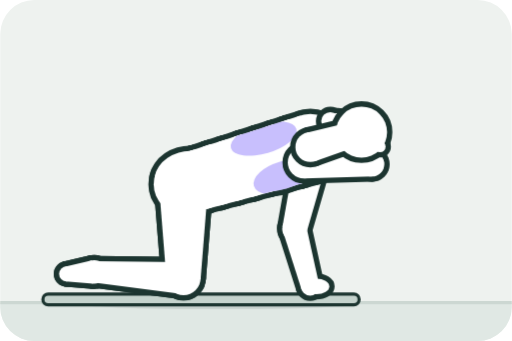
t = 0.00 s
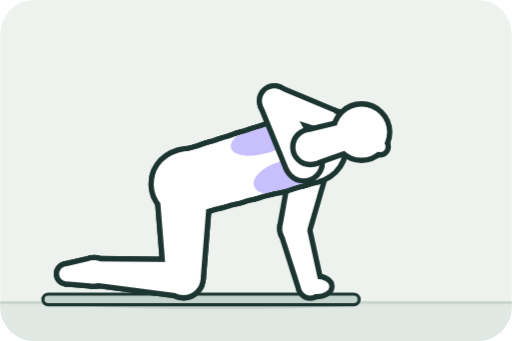
t = 0.67 s
t = 1.33 s: frame unchanged from t = 0.67 s, image omitted
t = 2.00 s: frame unchanged from t = 0.67 s, image omitted
t = 2.67 s: frame unchanged from t = 0.00 s, image omitted
t = 3.33 s: frame unchanged from t = 0.00 s, image omitted

The animated SVG that drew these frames (rendered in a browser with its animation timeline set to each time). Animation: 4 CSS @keyframes rules; one cycle of 4.00 s, repeats indefinitely.

<svg xmlns="http://www.w3.org/2000/svg" viewBox="0 0 240 160" role="img" aria-label="四つばいで胸を開く"><style>
.pose-a,.pose-m1,.pose-m2,.pose-b{animation-duration:4s;animation-iteration-count:infinite;animation-timing-function:step-end}
.pose-a{animation-name:show-thoracic_rotation-0}
.pose-m1{animation-name:show-thoracic_rotation-1}
.pose-m2{animation-name:show-thoracic_rotation-2}
.pose-b{animation-name:show-thoracic_rotation-3}
@keyframes show-thoracic_rotation-0{0%{opacity:0}83.333%{opacity:1}}
@keyframes show-thoracic_rotation-1{0%{opacity:1}16.667%{opacity:0}66.667%{opacity:1}83.333%{opacity:0}}
@keyframes show-thoracic_rotation-2{0%{opacity:0}16.667%{opacity:1}33.333%{opacity:0}50%{opacity:1}66.667%{opacity:0}}
@keyframes show-thoracic_rotation-3{0%{opacity:0}33.333%{opacity:1}50%{opacity:0}}
</style><rect width="240" height="160" rx="16" fill="#EEF2EF"/><path d="M0,142 H240 V144 A16,16 0 0 1 224,160 H16 A16,16 0 0 1 0,144 Z" fill="#E0E8E4"/><line x1="0" y1="142" x2="240" y2="142" stroke="#CCD7D2" stroke-width="1.5"/><g class="pose-a"><ellipse cx="102" cy="142.5" rx="66" ry="2.6" fill="#1C3530" opacity=".10"/><rect x="20" y="138" width="148.4" height="5" rx="2.5" fill="#C5D3CD" stroke="#1C3530" stroke-width="1.5"/><g fill="#1C3530" stroke="#1C3530" stroke-width="5" stroke-linejoin="round"><circle cx="86" cy="130.5" r="7.5"/><circle cx="44.1" cy="127.6" r="5"/><polygon points="86.1,123 44.2,122.6 43.5,132.5 85,137.9"/><circle cx="86" cy="86.5" r="11.5"/><circle cx="86" cy="130.5" r="8"/><polygon points="74.5,87.4 78,131.1 94,131.1 97.5,87.4"/><circle cx="44.1" cy="127.6" r="5.5"/><circle cx="31.1" cy="128.5" r="3.5"/><polygon points="42.9,122.2 30.4,125.1 30.8,132 43.6,133.1"/><circle cx="138.1" cy="107.4" r="5.6"/><circle cx="145.4" cy="134.4" r="4.3"/><polygon points="132.8,109.1 141.3,135.7 149.6,133.5 143.6,106.2"/><circle cx="145.4" cy="76.2" r="7.5"/><circle cx="138.1" cy="107.4" r="5.8"/><polygon points="138,74.9 132.4,106.3 143.7,109 152.6,78.3"/><ellipse cx="148.4" cy="134.4" rx="6" ry="3.6" transform="rotate(0 148.4 134.4)"/></g><g fill="#FFFFFF"><circle cx="86" cy="130.5" r="7.5"/><circle cx="44.1" cy="127.6" r="5"/><polygon points="86.1,123 44.2,122.6 43.5,132.5 85,137.9"/><circle cx="86" cy="86.5" r="11.5"/><circle cx="86" cy="130.5" r="8"/><polygon points="74.5,87.4 78,131.1 94,131.1 97.5,87.4"/><circle cx="44.1" cy="127.6" r="5.5"/><circle cx="31.1" cy="128.5" r="3.5"/><polygon points="42.9,122.2 30.4,125.1 30.8,132 43.6,133.1"/><circle cx="138.1" cy="107.4" r="5.6"/><circle cx="145.4" cy="134.4" r="4.3"/><polygon points="132.8,109.1 141.3,135.7 149.6,133.5 143.6,106.2"/><circle cx="145.4" cy="76.2" r="7.5"/><circle cx="138.1" cy="107.4" r="5.8"/><polygon points="138,74.9 132.4,106.3 143.7,109 152.6,78.3"/><ellipse cx="148.4" cy="134.4" rx="6" ry="3.6" transform="rotate(0 148.4 134.4)"/></g><g fill="#1C3530" stroke="#1C3530" stroke-width="5" stroke-linejoin="round"><circle cx="86" cy="130.5" r="7.5"/><circle cx="44.1" cy="127.6" r="5"/><polygon points="86.1,123 44.2,122.6 43.5,132.5 85,137.9"/><circle cx="86" cy="86.5" r="11.5"/><circle cx="86" cy="130.5" r="8"/><polygon points="74.5,87.4 78,131.1 94,131.1 97.5,87.4"/><circle cx="44.1" cy="127.6" r="5.5"/><circle cx="31.1" cy="128.5" r="3.5"/><polygon points="42.9,122.2 30.4,125.1 30.8,132 43.6,133.1"/><circle cx="86" cy="86.5" r="14"/><circle cx="93.4" cy="84.3" r="14.2"/><polygon points="89.6,100 97.1,98 89.1,70.8 81.7,73.2"/><circle cx="93.4" cy="84.3" r="14.2"/><circle cx="100.9" cy="82.1" r="14.4"/><polygon points="97.1,98 104.6,96 96.5,68.4 89.1,70.8"/><circle cx="100.9" cy="82.1" r="14.4"/><circle cx="108.3" cy="80" r="14.6"/><polygon points="104.6,96 112.1,94 103.9,66.1 96.5,68.4"/><circle cx="108.3" cy="80" r="14.6"/><circle cx="115.7" cy="77.8" r="14.8"/><polygon points="112.1,94 119.6,92 111.2,63.7 103.9,66.1"/><circle cx="115.7" cy="77.8" r="14.8"/><circle cx="123.2" cy="75.6" r="14.9"/><polygon points="119.6,92 127,90 118.6,61.4 111.2,63.7"/><circle cx="123.2" cy="75.6" r="14.9"/><circle cx="130.6" cy="73.4" r="15.1"/><polygon points="127,90 134.5,88 126,59 118.6,61.4"/><circle cx="130.6" cy="73.4" r="15.1"/><circle cx="138.1" cy="71.2" r="15.3"/><polygon points="134.5,88 142,86 133.4,56.6 126,59"/><circle cx="138.1" cy="71.2" r="15.3"/><circle cx="145.5" cy="69" r="15.5"/><polygon points="142,86 149.5,84 140.8,54.3 133.4,56.6"/><ellipse cx="131.5" cy="78.3" rx="21" ry="10.5" transform="rotate(-16.4 131.5 78.3)"/><ellipse cx="87.1" cy="83.1" rx="15" ry="12" transform="rotate(-16.4 87.1 83.1)"/></g><g fill="#FFFFFF"><circle cx="86" cy="130.5" r="7.5"/><circle cx="44.1" cy="127.6" r="5"/><polygon points="86.1,123 44.2,122.6 43.5,132.5 85,137.9"/><circle cx="86" cy="86.5" r="11.5"/><circle cx="86" cy="130.5" r="8"/><polygon points="74.5,87.4 78,131.1 94,131.1 97.5,87.4"/><circle cx="44.1" cy="127.6" r="5.5"/><circle cx="31.1" cy="128.5" r="3.5"/><polygon points="42.9,122.2 30.4,125.1 30.8,132 43.6,133.1"/><circle cx="86" cy="86.5" r="14"/><circle cx="93.4" cy="84.3" r="14.2"/><polygon points="89.6,100 97.1,98 89.1,70.8 81.7,73.2"/><circle cx="93.4" cy="84.3" r="14.2"/><circle cx="100.9" cy="82.1" r="14.4"/><polygon points="97.1,98 104.6,96 96.5,68.4 89.1,70.8"/><circle cx="100.9" cy="82.1" r="14.4"/><circle cx="108.3" cy="80" r="14.6"/><polygon points="104.6,96 112.1,94 103.9,66.1 96.5,68.4"/><circle cx="108.3" cy="80" r="14.6"/><circle cx="115.7" cy="77.8" r="14.8"/><polygon points="112.1,94 119.6,92 111.2,63.7 103.9,66.1"/><circle cx="115.7" cy="77.8" r="14.8"/><circle cx="123.2" cy="75.6" r="14.9"/><polygon points="119.6,92 127,90 118.6,61.4 111.2,63.7"/><circle cx="123.2" cy="75.6" r="14.9"/><circle cx="130.6" cy="73.4" r="15.1"/><polygon points="127,90 134.5,88 126,59 118.6,61.4"/><circle cx="130.6" cy="73.4" r="15.1"/><circle cx="138.1" cy="71.2" r="15.3"/><polygon points="134.5,88 142,86 133.4,56.6 126,59"/><circle cx="138.1" cy="71.2" r="15.3"/><circle cx="145.5" cy="69" r="15.5"/><polygon points="142,86 149.5,84 140.8,54.3 133.4,56.6"/><ellipse cx="131.5" cy="78.3" rx="21" ry="10.5" transform="rotate(-16.4 131.5 78.3)"/><ellipse cx="87.1" cy="83.1" rx="15" ry="12" transform="rotate(-16.4 87.1 83.1)"/></g><clipPath id="thoracic_rotation-pose-at-c0"><circle cx="115.7" cy="77.8" r="14.8"/><circle cx="123.2" cy="75.6" r="14.9"/><polygon points="119.6,92 127,90 118.6,61.4 111.2,63.7"/><circle cx="123.2" cy="75.6" r="14.9"/><circle cx="130.6" cy="73.4" r="15.1"/><polygon points="127,90 134.5,88 126,59 118.6,61.4"/><circle cx="130.6" cy="73.4" r="15.1"/><circle cx="138.1" cy="71.2" r="15.3"/><polygon points="134.5,88 142,86 133.4,56.6 126,59"/><circle cx="138.1" cy="71.2" r="15.3"/><circle cx="145.5" cy="69" r="15.5"/><polygon points="142,86 149.5,84 140.8,54.3 133.4,56.6"/></clipPath><g clip-path="url(#thoracic_rotation-pose-at-c0)"><g class="target stretch" data-region="upper_back" fill="#9B8AFB" fill-opacity="0.55"><ellipse cx="123.6" cy="65" rx="16" ry="7" transform="rotate(-16.4 123.6 65)"/></g></g><clipPath id="thoracic_rotation-pose-at-c1"><circle cx="86" cy="86.5" r="14"/><circle cx="93.4" cy="84.3" r="14.2"/><polygon points="89.6,100 97.1,98 89.1,70.8 81.7,73.2"/><circle cx="93.4" cy="84.3" r="14.2"/><circle cx="100.9" cy="82.1" r="14.4"/><polygon points="97.1,98 104.6,96 96.5,68.4 89.1,70.8"/><circle cx="100.9" cy="82.1" r="14.4"/><circle cx="108.3" cy="80" r="14.6"/><polygon points="104.6,96 112.1,94 103.9,66.1 96.5,68.4"/><circle cx="108.3" cy="80" r="14.6"/><circle cx="115.7" cy="77.8" r="14.8"/><polygon points="112.1,94 119.6,92 111.2,63.7 103.9,66.1"/><circle cx="115.7" cy="77.8" r="14.8"/><circle cx="123.2" cy="75.6" r="14.9"/><polygon points="119.6,92 127,90 118.6,61.4 111.2,63.7"/><circle cx="123.2" cy="75.6" r="14.9"/><circle cx="130.6" cy="73.4" r="15.1"/><polygon points="127,90 134.5,88 126,59 118.6,61.4"/><circle cx="130.6" cy="73.4" r="15.1"/><circle cx="138.1" cy="71.2" r="15.3"/><polygon points="134.5,88 142,86 133.4,56.6 126,59"/><circle cx="138.1" cy="71.2" r="15.3"/><circle cx="145.5" cy="69" r="15.5"/><polygon points="142,86 149.5,84 140.8,54.3 133.4,56.6"/><ellipse cx="131.5" cy="78.3" rx="21" ry="10.5" transform="rotate(-16.4 131.5 78.3)"/><ellipse cx="87.1" cy="83.1" rx="15" ry="12" transform="rotate(-16.4 87.1 83.1)"/></clipPath><g clip-path="url(#thoracic_rotation-pose-at-c1)"><g class="target stretch" data-region="chest" fill="#9B8AFB" fill-opacity="0.55"><ellipse cx="133.4" cy="83" rx="15" ry="7.5" transform="rotate(-16.4 133.4 83)"/></g></g><g fill="#1C3530" stroke="#1C3530" stroke-width="5" stroke-linejoin="round"><circle cx="142.4" cy="76.2" r="7.5"/><circle cx="174.4" cy="77" r="5.8"/><polygon points="142.6,83.7 174.5,82.8 174.8,71.3 143,68.7"/><circle cx="174.4" cy="77" r="5.6"/><circle cx="154.9" cy="56.9" r="4.3"/><polygon points="178.2,73 157.9,53.8 151.7,59.7 170.2,80.7"/><ellipse cx="157.9" cy="56.4" rx="6" ry="3.6" transform="rotate(-10 157.9 56.4)"/></g><g fill="#FFFFFF"><circle cx="142.4" cy="76.2" r="7.5"/><circle cx="174.4" cy="77" r="5.8"/><polygon points="142.6,83.7 174.5,82.8 174.8,71.3 143,68.7"/><circle cx="174.4" cy="77" r="5.6"/><circle cx="154.9" cy="56.9" r="4.3"/><polygon points="178.2,73 157.9,53.8 151.7,59.7 170.2,80.7"/><ellipse cx="157.9" cy="56.4" rx="6" ry="3.6" transform="rotate(-10 157.9 56.4)"/></g><g fill="#1C3530" stroke="#1C3530" stroke-width="5" stroke-linejoin="round"><circle cx="145.5" cy="69" r="7"/><circle cx="163.7" cy="63.7" r="6"/><polygon points="147.8,75.6 165.7,69.3 162.3,57.8 143.9,62.2"/><circle cx="169.5" cy="62" r="12"/><circle cx="178.2" cy="68.8" r="2.6"/></g><g fill="#FFFFFF"><circle cx="145.5" cy="69" r="7"/><circle cx="163.7" cy="63.7" r="6"/><polygon points="147.8,75.6 165.7,69.3 162.3,57.8 143.9,62.2"/><circle cx="169.5" cy="62" r="12"/><circle cx="178.2" cy="68.8" r="2.6"/></g><g class="arrow"><path d="M102.8,86.8 Q108,105 123.3,112.5 M113.9,115.7 L125.1,113.4 L120,103.1" fill="none" stroke="#EEF2EF" stroke-width="10" stroke-linecap="round" stroke-linejoin="round"/><path d="M102.8,86.8 Q108,105 123.3,112.5 M113.9,115.7 L125.1,113.4 L120,103.1" fill="none" stroke="#2E7D62" stroke-width="4.5" stroke-linecap="round" stroke-linejoin="round"/></g></g><g class="pose-m1"><ellipse cx="102" cy="142.5" rx="66" ry="2.6" fill="#1C3530" opacity=".10"/><rect x="20" y="138" width="148.4" height="5" rx="2.5" fill="#C5D3CD" stroke="#1C3530" stroke-width="1.5"/><g fill="#1C3530" stroke="#1C3530" stroke-width="5" stroke-linejoin="round"><circle cx="86" cy="130.5" r="7.5"/><circle cx="44.1" cy="127.6" r="5"/><polygon points="86.1,123 44.2,122.6 43.5,132.5 85,137.9"/><circle cx="86" cy="86.5" r="11.5"/><circle cx="86" cy="130.5" r="8"/><polygon points="74.5,87.4 78,131.1 94,131.1 97.5,87.4"/><circle cx="44.1" cy="127.6" r="5.5"/><circle cx="31.1" cy="128.5" r="3.5"/><polygon points="42.9,122.2 30.4,125.1 30.8,132 43.6,133.1"/><circle cx="138.1" cy="107.4" r="5.6"/><circle cx="145.4" cy="134.4" r="4.3"/><polygon points="132.8,109.1 141.3,135.7 149.6,133.5 143.6,106.2"/><circle cx="145.4" cy="76.2" r="7.5"/><circle cx="138.1" cy="107.4" r="5.8"/><polygon points="138,74.9 132.4,106.3 143.7,109 152.6,78.3"/><ellipse cx="148.4" cy="134.4" rx="6" ry="3.6" transform="rotate(0 148.4 134.4)"/></g><g fill="#FFFFFF"><circle cx="86" cy="130.5" r="7.5"/><circle cx="44.1" cy="127.6" r="5"/><polygon points="86.1,123 44.2,122.6 43.5,132.5 85,137.9"/><circle cx="86" cy="86.5" r="11.5"/><circle cx="86" cy="130.5" r="8"/><polygon points="74.5,87.4 78,131.1 94,131.1 97.5,87.4"/><circle cx="44.1" cy="127.6" r="5.5"/><circle cx="31.1" cy="128.5" r="3.5"/><polygon points="42.9,122.2 30.4,125.1 30.8,132 43.6,133.1"/><circle cx="138.1" cy="107.4" r="5.6"/><circle cx="145.4" cy="134.4" r="4.3"/><polygon points="132.8,109.1 141.3,135.7 149.6,133.5 143.6,106.2"/><circle cx="145.4" cy="76.2" r="7.5"/><circle cx="138.1" cy="107.4" r="5.8"/><polygon points="138,74.9 132.4,106.3 143.7,109 152.6,78.3"/><ellipse cx="148.4" cy="134.4" rx="6" ry="3.6" transform="rotate(0 148.4 134.4)"/></g><g fill="#1C3530" stroke="#1C3530" stroke-width="5" stroke-linejoin="round"><circle cx="86" cy="130.5" r="7.5"/><circle cx="44.1" cy="127.6" r="5"/><polygon points="86.1,123 44.2,122.6 43.5,132.5 85,137.9"/><circle cx="86" cy="86.5" r="11.5"/><circle cx="86" cy="130.5" r="8"/><polygon points="74.5,87.4 78,131.1 94,131.1 97.5,87.4"/><circle cx="44.1" cy="127.6" r="5.5"/><circle cx="31.1" cy="128.5" r="3.5"/><polygon points="42.9,122.2 30.4,125.1 30.8,132 43.6,133.1"/><circle cx="86" cy="86.5" r="14"/><circle cx="93.4" cy="84.3" r="14.2"/><polygon points="89.6,100 97.1,98 89.1,70.8 81.7,73.2"/><circle cx="93.4" cy="84.3" r="14.2"/><circle cx="100.9" cy="82.1" r="14.4"/><polygon points="97.1,98 104.6,96 96.5,68.4 89.1,70.8"/><circle cx="100.9" cy="82.1" r="14.4"/><circle cx="108.3" cy="80" r="14.6"/><polygon points="104.6,96 112.1,94 103.9,66.1 96.5,68.4"/><circle cx="108.3" cy="80" r="14.6"/><circle cx="115.7" cy="77.8" r="14.8"/><polygon points="112.1,94 119.6,92 111.2,63.7 103.9,66.1"/><circle cx="115.7" cy="77.8" r="14.8"/><circle cx="123.2" cy="75.6" r="14.9"/><polygon points="119.6,92 127,90 118.6,61.4 111.2,63.7"/><circle cx="123.2" cy="75.6" r="14.9"/><circle cx="130.6" cy="73.4" r="15.1"/><polygon points="127,90 134.5,88 126,59 118.6,61.4"/><circle cx="130.6" cy="73.4" r="15.1"/><circle cx="138.1" cy="71.2" r="15.3"/><polygon points="134.5,88 142,86 133.4,56.6 126,59"/><circle cx="138.1" cy="71.2" r="15.3"/><circle cx="145.5" cy="69" r="15.5"/><polygon points="142,86 149.5,84 140.8,54.3 133.4,56.6"/><ellipse cx="131.5" cy="78.3" rx="21" ry="10.5" transform="rotate(-16.4 131.5 78.3)"/><ellipse cx="87.1" cy="83.1" rx="15" ry="12" transform="rotate(-16.4 87.1 83.1)"/></g><g fill="#FFFFFF"><circle cx="86" cy="130.5" r="7.5"/><circle cx="44.1" cy="127.6" r="5"/><polygon points="86.1,123 44.2,122.6 43.5,132.5 85,137.9"/><circle cx="86" cy="86.5" r="11.5"/><circle cx="86" cy="130.5" r="8"/><polygon points="74.5,87.4 78,131.1 94,131.1 97.5,87.4"/><circle cx="44.1" cy="127.6" r="5.5"/><circle cx="31.1" cy="128.5" r="3.5"/><polygon points="42.9,122.2 30.4,125.1 30.8,132 43.6,133.1"/><circle cx="86" cy="86.5" r="14"/><circle cx="93.4" cy="84.3" r="14.2"/><polygon points="89.6,100 97.1,98 89.1,70.8 81.7,73.2"/><circle cx="93.4" cy="84.3" r="14.2"/><circle cx="100.9" cy="82.1" r="14.4"/><polygon points="97.1,98 104.6,96 96.5,68.4 89.1,70.8"/><circle cx="100.9" cy="82.1" r="14.4"/><circle cx="108.3" cy="80" r="14.6"/><polygon points="104.6,96 112.1,94 103.9,66.1 96.5,68.4"/><circle cx="108.3" cy="80" r="14.6"/><circle cx="115.7" cy="77.8" r="14.8"/><polygon points="112.1,94 119.6,92 111.2,63.7 103.9,66.1"/><circle cx="115.7" cy="77.8" r="14.8"/><circle cx="123.2" cy="75.6" r="14.9"/><polygon points="119.6,92 127,90 118.6,61.4 111.2,63.7"/><circle cx="123.2" cy="75.6" r="14.9"/><circle cx="130.6" cy="73.4" r="15.1"/><polygon points="127,90 134.5,88 126,59 118.6,61.4"/><circle cx="130.6" cy="73.4" r="15.1"/><circle cx="138.1" cy="71.2" r="15.3"/><polygon points="134.5,88 142,86 133.4,56.6 126,59"/><circle cx="138.1" cy="71.2" r="15.3"/><circle cx="145.5" cy="69" r="15.5"/><polygon points="142,86 149.5,84 140.8,54.3 133.4,56.6"/><ellipse cx="131.5" cy="78.3" rx="21" ry="10.5" transform="rotate(-16.4 131.5 78.3)"/><ellipse cx="87.1" cy="83.1" rx="15" ry="12" transform="rotate(-16.4 87.1 83.1)"/></g><clipPath id="thoracic_rotation-pose-m1t-c0"><circle cx="115.7" cy="77.8" r="14.8"/><circle cx="123.2" cy="75.6" r="14.9"/><polygon points="119.6,92 127,90 118.6,61.4 111.2,63.7"/><circle cx="123.2" cy="75.6" r="14.9"/><circle cx="130.6" cy="73.4" r="15.1"/><polygon points="127,90 134.5,88 126,59 118.6,61.4"/><circle cx="130.6" cy="73.4" r="15.1"/><circle cx="138.1" cy="71.2" r="15.3"/><polygon points="134.5,88 142,86 133.4,56.6 126,59"/><circle cx="138.1" cy="71.2" r="15.3"/><circle cx="145.5" cy="69" r="15.5"/><polygon points="142,86 149.5,84 140.8,54.3 133.4,56.6"/></clipPath><g clip-path="url(#thoracic_rotation-pose-m1t-c0)"><g class="target stretch" data-region="upper_back" fill="#9B8AFB" fill-opacity="0.55"><ellipse cx="123.6" cy="65" rx="16" ry="7" transform="rotate(-16.4 123.6 65)"/></g></g><clipPath id="thoracic_rotation-pose-m1t-c1"><circle cx="86" cy="86.5" r="14"/><circle cx="93.4" cy="84.3" r="14.2"/><polygon points="89.6,100 97.1,98 89.1,70.8 81.7,73.2"/><circle cx="93.4" cy="84.3" r="14.2"/><circle cx="100.9" cy="82.1" r="14.4"/><polygon points="97.1,98 104.6,96 96.5,68.4 89.1,70.8"/><circle cx="100.9" cy="82.1" r="14.4"/><circle cx="108.3" cy="80" r="14.6"/><polygon points="104.6,96 112.1,94 103.9,66.1 96.5,68.4"/><circle cx="108.3" cy="80" r="14.6"/><circle cx="115.7" cy="77.8" r="14.8"/><polygon points="112.1,94 119.6,92 111.2,63.7 103.9,66.1"/><circle cx="115.7" cy="77.8" r="14.8"/><circle cx="123.2" cy="75.6" r="14.9"/><polygon points="119.6,92 127,90 118.6,61.4 111.2,63.7"/><circle cx="123.2" cy="75.6" r="14.9"/><circle cx="130.6" cy="73.4" r="15.1"/><polygon points="127,90 134.5,88 126,59 118.6,61.4"/><circle cx="130.6" cy="73.4" r="15.1"/><circle cx="138.1" cy="71.2" r="15.3"/><polygon points="134.5,88 142,86 133.4,56.6 126,59"/><circle cx="138.1" cy="71.2" r="15.3"/><circle cx="145.5" cy="69" r="15.5"/><polygon points="142,86 149.5,84 140.8,54.3 133.4,56.6"/><ellipse cx="131.5" cy="78.3" rx="21" ry="10.5" transform="rotate(-16.4 131.5 78.3)"/><ellipse cx="87.1" cy="83.1" rx="15" ry="12" transform="rotate(-16.4 87.1 83.1)"/></clipPath><g clip-path="url(#thoracic_rotation-pose-m1t-c1)"><g class="target stretch" data-region="chest" fill="#9B8AFB" fill-opacity="0.55"><ellipse cx="133.4" cy="83" rx="15" ry="7.5" transform="rotate(-16.4 133.4 83)"/></g></g><g fill="#1C3530" stroke="#1C3530" stroke-width="5" stroke-linejoin="round"><circle cx="142.4" cy="76.2" r="7.5"/><circle cx="174.4" cy="77" r="5.8"/><polygon points="142.6,83.7 174.5,82.8 174.8,71.3 143,68.7"/><circle cx="174.4" cy="77" r="5.6"/><circle cx="154.9" cy="56.9" r="4.3"/><polygon points="178.2,73 157.9,53.8 151.7,59.7 170.2,80.7"/><ellipse cx="157.9" cy="56.7" rx="6" ry="3.6" transform="rotate(-3.3 157.9 56.7)"/></g><g fill="#FFFFFF"><circle cx="142.4" cy="76.2" r="7.5"/><circle cx="174.4" cy="77" r="5.8"/><polygon points="142.6,83.7 174.5,82.8 174.8,71.3 143,68.7"/><circle cx="174.4" cy="77" r="5.6"/><circle cx="154.9" cy="56.9" r="4.3"/><polygon points="178.2,73 157.9,53.8 151.7,59.7 170.2,80.7"/><ellipse cx="157.9" cy="56.7" rx="6" ry="3.6" transform="rotate(-3.3 157.9 56.7)"/></g><g fill="#1C3530" stroke="#1C3530" stroke-width="5" stroke-linejoin="round"><circle cx="145.5" cy="69" r="7"/><circle cx="163.7" cy="63.7" r="6"/><polygon points="147.8,75.6 165.7,69.3 162.3,57.8 143.9,62.2"/><circle cx="169.5" cy="62" r="12"/><circle cx="178.2" cy="68.8" r="2.6"/></g><g fill="#FFFFFF"><circle cx="145.5" cy="69" r="7"/><circle cx="163.7" cy="63.7" r="6"/><polygon points="147.8,75.6 165.7,69.3 162.3,57.8 143.9,62.2"/><circle cx="169.5" cy="62" r="12"/><circle cx="178.2" cy="68.8" r="2.6"/></g></g><g class="pose-m2"><ellipse cx="102" cy="142.5" rx="66" ry="2.6" fill="#1C3530" opacity=".10"/><rect x="20" y="138" width="148.4" height="5" rx="2.5" fill="#C5D3CD" stroke="#1C3530" stroke-width="1.5"/><g fill="#1C3530" stroke="#1C3530" stroke-width="5" stroke-linejoin="round"><circle cx="86" cy="130.5" r="7.5"/><circle cx="44.1" cy="127.6" r="5"/><polygon points="86.1,123 44.2,122.6 43.5,132.5 85,137.9"/><circle cx="86" cy="86.5" r="11.5"/><circle cx="86" cy="130.5" r="8"/><polygon points="74.5,87.4 78,131.1 94,131.1 97.5,87.4"/><circle cx="44.1" cy="127.6" r="5.5"/><circle cx="31.1" cy="128.5" r="3.5"/><polygon points="42.9,122.2 30.4,125.1 30.8,132 43.6,133.1"/><circle cx="138.1" cy="107.4" r="5.6"/><circle cx="145.4" cy="134.4" r="4.3"/><polygon points="132.8,109.1 141.3,135.7 149.6,133.5 143.6,106.2"/><circle cx="145.4" cy="76.2" r="7.5"/><circle cx="138.1" cy="107.4" r="5.8"/><polygon points="138,74.9 132.4,106.3 143.7,109 152.6,78.3"/><ellipse cx="148.4" cy="134.4" rx="6" ry="3.6" transform="rotate(0 148.4 134.4)"/></g><g fill="#FFFFFF"><circle cx="86" cy="130.5" r="7.5"/><circle cx="44.1" cy="127.6" r="5"/><polygon points="86.1,123 44.2,122.6 43.5,132.5 85,137.9"/><circle cx="86" cy="86.5" r="11.5"/><circle cx="86" cy="130.5" r="8"/><polygon points="74.5,87.4 78,131.1 94,131.1 97.5,87.4"/><circle cx="44.1" cy="127.6" r="5.5"/><circle cx="31.1" cy="128.5" r="3.5"/><polygon points="42.9,122.2 30.4,125.1 30.8,132 43.6,133.1"/><circle cx="138.1" cy="107.4" r="5.6"/><circle cx="145.4" cy="134.4" r="4.3"/><polygon points="132.8,109.1 141.3,135.7 149.6,133.5 143.6,106.2"/><circle cx="145.4" cy="76.2" r="7.5"/><circle cx="138.1" cy="107.4" r="5.8"/><polygon points="138,74.9 132.4,106.3 143.7,109 152.6,78.3"/><ellipse cx="148.4" cy="134.4" rx="6" ry="3.6" transform="rotate(0 148.4 134.4)"/></g><g fill="#1C3530" stroke="#1C3530" stroke-width="5" stroke-linejoin="round"><circle cx="86" cy="130.5" r="7.5"/><circle cx="44.1" cy="127.6" r="5"/><polygon points="86.1,123 44.2,122.6 43.5,132.5 85,137.9"/><circle cx="86" cy="86.5" r="11.5"/><circle cx="86" cy="130.5" r="8"/><polygon points="74.5,87.4 78,131.1 94,131.1 97.5,87.4"/><circle cx="44.1" cy="127.6" r="5.5"/><circle cx="31.1" cy="128.5" r="3.5"/><polygon points="42.9,122.2 30.4,125.1 30.8,132 43.6,133.1"/><circle cx="86" cy="86.5" r="14"/><circle cx="93.4" cy="84.3" r="14.2"/><polygon points="89.6,100 97.1,98 89.1,70.8 81.7,73.2"/><circle cx="93.4" cy="84.3" r="14.2"/><circle cx="100.9" cy="82.1" r="14.4"/><polygon points="97.1,98 104.6,96 96.5,68.4 89.1,70.8"/><circle cx="100.9" cy="82.1" r="14.4"/><circle cx="108.3" cy="80" r="14.6"/><polygon points="104.6,96 112.1,94 103.9,66.1 96.5,68.4"/><circle cx="108.3" cy="80" r="14.6"/><circle cx="115.7" cy="77.8" r="14.8"/><polygon points="112.1,94 119.6,92 111.2,63.7 103.9,66.1"/><circle cx="115.7" cy="77.8" r="14.8"/><circle cx="123.2" cy="75.6" r="14.9"/><polygon points="119.6,92 127,90 118.6,61.4 111.2,63.7"/><circle cx="123.2" cy="75.6" r="14.9"/><circle cx="130.6" cy="73.4" r="15.1"/><polygon points="127,90 134.5,88 126,59 118.6,61.4"/><circle cx="130.6" cy="73.4" r="15.1"/><circle cx="138.1" cy="71.2" r="15.3"/><polygon points="134.5,88 142,86 133.4,56.6 126,59"/><circle cx="138.1" cy="71.2" r="15.3"/><circle cx="145.5" cy="69" r="15.5"/><polygon points="142,86 149.5,84 140.8,54.3 133.4,56.6"/><ellipse cx="131.5" cy="78.3" rx="21" ry="10.5" transform="rotate(-16.4 131.5 78.3)"/><ellipse cx="87.1" cy="83.1" rx="15" ry="12" transform="rotate(-16.4 87.1 83.1)"/></g><g fill="#FFFFFF"><circle cx="86" cy="130.5" r="7.5"/><circle cx="44.1" cy="127.6" r="5"/><polygon points="86.1,123 44.2,122.6 43.5,132.5 85,137.9"/><circle cx="86" cy="86.5" r="11.5"/><circle cx="86" cy="130.5" r="8"/><polygon points="74.5,87.4 78,131.1 94,131.1 97.5,87.4"/><circle cx="44.1" cy="127.6" r="5.5"/><circle cx="31.1" cy="128.5" r="3.5"/><polygon points="42.9,122.2 30.4,125.1 30.8,132 43.6,133.1"/><circle cx="86" cy="86.5" r="14"/><circle cx="93.4" cy="84.3" r="14.2"/><polygon points="89.6,100 97.1,98 89.1,70.8 81.7,73.2"/><circle cx="93.4" cy="84.3" r="14.2"/><circle cx="100.9" cy="82.1" r="14.4"/><polygon points="97.1,98 104.6,96 96.5,68.4 89.1,70.8"/><circle cx="100.9" cy="82.1" r="14.4"/><circle cx="108.3" cy="80" r="14.6"/><polygon points="104.6,96 112.1,94 103.9,66.1 96.5,68.4"/><circle cx="108.3" cy="80" r="14.6"/><circle cx="115.7" cy="77.8" r="14.8"/><polygon points="112.1,94 119.6,92 111.2,63.7 103.9,66.1"/><circle cx="115.7" cy="77.8" r="14.8"/><circle cx="123.2" cy="75.6" r="14.9"/><polygon points="119.6,92 127,90 118.6,61.4 111.2,63.7"/><circle cx="123.2" cy="75.6" r="14.9"/><circle cx="130.6" cy="73.4" r="15.1"/><polygon points="127,90 134.5,88 126,59 118.6,61.4"/><circle cx="130.6" cy="73.4" r="15.1"/><circle cx="138.1" cy="71.2" r="15.3"/><polygon points="134.5,88 142,86 133.4,56.6 126,59"/><circle cx="138.1" cy="71.2" r="15.3"/><circle cx="145.5" cy="69" r="15.5"/><polygon points="142,86 149.5,84 140.8,54.3 133.4,56.6"/><ellipse cx="131.5" cy="78.3" rx="21" ry="10.5" transform="rotate(-16.4 131.5 78.3)"/><ellipse cx="87.1" cy="83.1" rx="15" ry="12" transform="rotate(-16.4 87.1 83.1)"/></g><clipPath id="thoracic_rotation-pose-m2t-c0"><circle cx="115.7" cy="77.8" r="14.8"/><circle cx="123.2" cy="75.6" r="14.9"/><polygon points="119.6,92 127,90 118.6,61.4 111.2,63.7"/><circle cx="123.2" cy="75.6" r="14.9"/><circle cx="130.6" cy="73.4" r="15.1"/><polygon points="127,90 134.5,88 126,59 118.6,61.4"/><circle cx="130.6" cy="73.4" r="15.1"/><circle cx="138.1" cy="71.2" r="15.3"/><polygon points="134.5,88 142,86 133.4,56.6 126,59"/><circle cx="138.1" cy="71.2" r="15.3"/><circle cx="145.5" cy="69" r="15.5"/><polygon points="142,86 149.5,84 140.8,54.3 133.4,56.6"/></clipPath><g clip-path="url(#thoracic_rotation-pose-m2t-c0)"><g class="target stretch" data-region="upper_back" fill="#9B8AFB" fill-opacity="0.55"><ellipse cx="123.6" cy="65" rx="16" ry="7" transform="rotate(-16.4 123.6 65)"/></g></g><clipPath id="thoracic_rotation-pose-m2t-c1"><circle cx="86" cy="86.5" r="14"/><circle cx="93.4" cy="84.3" r="14.2"/><polygon points="89.6,100 97.1,98 89.1,70.8 81.7,73.2"/><circle cx="93.4" cy="84.3" r="14.2"/><circle cx="100.9" cy="82.1" r="14.4"/><polygon points="97.1,98 104.6,96 96.5,68.4 89.1,70.8"/><circle cx="100.9" cy="82.1" r="14.4"/><circle cx="108.3" cy="80" r="14.6"/><polygon points="104.6,96 112.1,94 103.9,66.1 96.5,68.4"/><circle cx="108.3" cy="80" r="14.6"/><circle cx="115.7" cy="77.8" r="14.8"/><polygon points="112.1,94 119.6,92 111.2,63.7 103.9,66.1"/><circle cx="115.7" cy="77.8" r="14.8"/><circle cx="123.2" cy="75.6" r="14.9"/><polygon points="119.6,92 127,90 118.6,61.4 111.2,63.7"/><circle cx="123.2" cy="75.6" r="14.9"/><circle cx="130.6" cy="73.4" r="15.1"/><polygon points="127,90 134.5,88 126,59 118.6,61.4"/><circle cx="130.6" cy="73.4" r="15.1"/><circle cx="138.1" cy="71.2" r="15.3"/><polygon points="134.5,88 142,86 133.4,56.6 126,59"/><circle cx="138.1" cy="71.2" r="15.3"/><circle cx="145.5" cy="69" r="15.5"/><polygon points="142,86 149.5,84 140.8,54.3 133.4,56.6"/><ellipse cx="131.5" cy="78.3" rx="21" ry="10.5" transform="rotate(-16.4 131.5 78.3)"/><ellipse cx="87.1" cy="83.1" rx="15" ry="12" transform="rotate(-16.4 87.1 83.1)"/></clipPath><g clip-path="url(#thoracic_rotation-pose-m2t-c1)"><g class="target stretch" data-region="chest" fill="#9B8AFB" fill-opacity="0.55"><ellipse cx="133.4" cy="83" rx="15" ry="7.5" transform="rotate(-16.4 133.4 83)"/></g></g><g fill="#1C3530" stroke="#1C3530" stroke-width="5" stroke-linejoin="round"><circle cx="142.4" cy="76.2" r="7.5"/><circle cx="128.6" cy="47.3" r="5.8"/><polygon points="149,72.6 133.7,44.5 123.3,49.5 135.4,79.1"/><circle cx="128.6" cy="47.3" r="5.6"/><circle cx="154.9" cy="56.9" r="4.3"/><polygon points="127,52.6 153.7,61 156.6,52.9 130.8,42.1"/><ellipse cx="157.9" cy="57.1" rx="6" ry="3.6" transform="rotate(3.3 157.9 57.1)"/></g><g fill="#FFFFFF"><circle cx="142.4" cy="76.2" r="7.5"/><circle cx="128.6" cy="47.3" r="5.8"/><polygon points="149,72.6 133.7,44.5 123.3,49.5 135.4,79.1"/><circle cx="128.6" cy="47.3" r="5.6"/><circle cx="154.9" cy="56.9" r="4.3"/><polygon points="127,52.6 153.7,61 156.6,52.9 130.8,42.1"/><ellipse cx="157.9" cy="57.1" rx="6" ry="3.6" transform="rotate(3.3 157.9 57.1)"/></g><g fill="#1C3530" stroke="#1C3530" stroke-width="5" stroke-linejoin="round"><circle cx="145.5" cy="69" r="7"/><circle cx="163.7" cy="63.7" r="6"/><polygon points="147.8,75.6 165.7,69.3 162.3,57.8 143.9,62.2"/><circle cx="169.5" cy="62" r="12"/><circle cx="178.2" cy="68.8" r="2.6"/></g><g fill="#FFFFFF"><circle cx="145.5" cy="69" r="7"/><circle cx="163.7" cy="63.7" r="6"/><polygon points="147.8,75.6 165.7,69.3 162.3,57.8 143.9,62.2"/><circle cx="169.5" cy="62" r="12"/><circle cx="178.2" cy="68.8" r="2.6"/></g></g><g class="pose-b"><ellipse cx="102" cy="142.5" rx="66" ry="2.6" fill="#1C3530" opacity=".10"/><rect x="20" y="138" width="148.4" height="5" rx="2.5" fill="#C5D3CD" stroke="#1C3530" stroke-width="1.5"/><g class="ghost" fill="#1C3530" opacity=".18"><circle cx="86" cy="86.5" r="11.5"/><circle cx="86" cy="130.5" r="8"/><polygon points="74.5,87.4 78,131.1 94,131.1 97.5,87.4"/><circle cx="86" cy="86.5" r="11.5"/><circle cx="86" cy="130.5" r="8"/><polygon points="74.5,87.4 78,131.1 94,131.1 97.5,87.4"/><circle cx="86" cy="130.5" r="7.5"/><circle cx="44.1" cy="127.6" r="5"/><polygon points="86.1,123 44.2,122.6 43.5,132.5 85,137.9"/><circle cx="86" cy="130.5" r="7.5"/><circle cx="44.1" cy="127.6" r="5"/><polygon points="86.1,123 44.2,122.6 43.5,132.5 85,137.9"/><circle cx="44.1" cy="127.6" r="5.5"/><circle cx="31.1" cy="128.5" r="3.5"/><polygon points="42.9,122.2 30.4,125.1 30.8,132 43.6,133.1"/><circle cx="44.1" cy="127.6" r="5.5"/><circle cx="31.1" cy="128.5" r="3.5"/><polygon points="42.9,122.2 30.4,125.1 30.8,132 43.6,133.1"/><circle cx="145.4" cy="76.2" r="7.5"/><circle cx="138.1" cy="107.4" r="5.8"/><polygon points="138,74.9 132.4,106.3 143.7,109 152.6,78.3"/><circle cx="142.4" cy="76.2" r="7.5"/><circle cx="174.4" cy="77" r="5.8"/><polygon points="142.6,83.7 174.5,82.8 174.8,71.3 143,68.7"/><circle cx="138.1" cy="107.4" r="5.6"/><circle cx="145.4" cy="134.4" r="4.3"/><polygon points="132.8,109.1 141.3,135.7 149.6,133.5 143.6,106.2"/><circle cx="174.4" cy="77" r="5.6"/><circle cx="154.9" cy="56.9" r="4.3"/><polygon points="178.2,73 157.9,53.8 151.7,59.7 170.2,80.7"/><ellipse cx="148.4" cy="134.4" rx="6" ry="3.6" transform="rotate(0 148.4 134.4)"/><ellipse cx="157.9" cy="56.4" rx="6" ry="3.6" transform="rotate(-10 157.9 56.4)"/><circle cx="86" cy="86.5" r="14"/><circle cx="93.4" cy="84.3" r="14.2"/><polygon points="89.6,100 97.1,98 89.1,70.8 81.7,73.2"/><circle cx="93.4" cy="84.3" r="14.2"/><circle cx="100.9" cy="82.1" r="14.4"/><polygon points="97.1,98 104.6,96 96.5,68.4 89.1,70.8"/><circle cx="100.9" cy="82.1" r="14.4"/><circle cx="108.3" cy="80" r="14.6"/><polygon points="104.6,96 112.1,94 103.9,66.1 96.5,68.4"/><circle cx="108.3" cy="80" r="14.6"/><circle cx="115.7" cy="77.8" r="14.8"/><polygon points="112.1,94 119.6,92 111.2,63.7 103.9,66.1"/><circle cx="115.7" cy="77.8" r="14.8"/><circle cx="123.2" cy="75.6" r="14.9"/><polygon points="119.6,92 127,90 118.6,61.4 111.2,63.7"/><circle cx="123.2" cy="75.6" r="14.9"/><circle cx="130.6" cy="73.4" r="15.1"/><polygon points="127,90 134.5,88 126,59 118.6,61.4"/><circle cx="130.6" cy="73.4" r="15.1"/><circle cx="138.1" cy="71.2" r="15.3"/><polygon points="134.5,88 142,86 133.4,56.6 126,59"/><circle cx="138.1" cy="71.2" r="15.3"/><circle cx="145.5" cy="69" r="15.5"/><polygon points="142,86 149.5,84 140.8,54.3 133.4,56.6"/><ellipse cx="131.5" cy="78.3" rx="21" ry="10.5" transform="rotate(-16.4 131.5 78.3)"/><ellipse cx="87.1" cy="83.1" rx="15" ry="12" transform="rotate(-16.4 87.1 83.1)"/><circle cx="145.5" cy="69" r="7"/><circle cx="163.7" cy="63.7" r="6"/><polygon points="147.8,75.6 165.7,69.3 162.3,57.8 143.9,62.2"/></g><g fill="#1C3530" stroke="#1C3530" stroke-width="5" stroke-linejoin="round"><circle cx="86" cy="130.5" r="7.5"/><circle cx="44.1" cy="127.6" r="5"/><polygon points="86.1,123 44.2,122.6 43.5,132.5 85,137.9"/><circle cx="86" cy="86.5" r="11.5"/><circle cx="86" cy="130.5" r="8"/><polygon points="74.5,87.4 78,131.1 94,131.1 97.5,87.4"/><circle cx="44.1" cy="127.6" r="5.5"/><circle cx="31.1" cy="128.5" r="3.5"/><polygon points="42.9,122.2 30.4,125.1 30.8,132 43.6,133.1"/><circle cx="138.1" cy="107.4" r="5.6"/><circle cx="145.4" cy="134.4" r="4.3"/><polygon points="132.8,109.1 141.3,135.7 149.6,133.5 143.6,106.2"/><circle cx="145.4" cy="76.2" r="7.5"/><circle cx="138.1" cy="107.4" r="5.8"/><polygon points="138,74.9 132.4,106.3 143.7,109 152.6,78.3"/><ellipse cx="148.4" cy="134.4" rx="6" ry="3.6" transform="rotate(0 148.4 134.4)"/></g><g fill="#FFFFFF"><circle cx="86" cy="130.5" r="7.5"/><circle cx="44.1" cy="127.6" r="5"/><polygon points="86.1,123 44.2,122.6 43.5,132.5 85,137.9"/><circle cx="86" cy="86.5" r="11.5"/><circle cx="86" cy="130.5" r="8"/><polygon points="74.5,87.4 78,131.1 94,131.1 97.5,87.4"/><circle cx="44.1" cy="127.6" r="5.5"/><circle cx="31.1" cy="128.5" r="3.5"/><polygon points="42.9,122.2 30.4,125.1 30.8,132 43.6,133.1"/><circle cx="138.1" cy="107.4" r="5.6"/><circle cx="145.4" cy="134.4" r="4.3"/><polygon points="132.8,109.1 141.3,135.7 149.6,133.5 143.6,106.2"/><circle cx="145.4" cy="76.2" r="7.5"/><circle cx="138.1" cy="107.4" r="5.8"/><polygon points="138,74.9 132.4,106.3 143.7,109 152.6,78.3"/><ellipse cx="148.4" cy="134.4" rx="6" ry="3.6" transform="rotate(0 148.4 134.4)"/></g><g fill="#1C3530" stroke="#1C3530" stroke-width="5" stroke-linejoin="round"><circle cx="86" cy="130.5" r="7.5"/><circle cx="44.1" cy="127.6" r="5"/><polygon points="86.1,123 44.2,122.6 43.5,132.5 85,137.9"/><circle cx="86" cy="86.5" r="11.5"/><circle cx="86" cy="130.5" r="8"/><polygon points="74.5,87.4 78,131.1 94,131.1 97.5,87.4"/><circle cx="44.1" cy="127.6" r="5.5"/><circle cx="31.1" cy="128.5" r="3.5"/><polygon points="42.9,122.2 30.4,125.1 30.8,132 43.6,133.1"/><circle cx="86" cy="86.5" r="14"/><circle cx="93.4" cy="84.3" r="14.2"/><polygon points="89.6,100 97.1,98 89.1,70.8 81.7,73.2"/><circle cx="93.4" cy="84.3" r="14.2"/><circle cx="100.9" cy="82.1" r="14.4"/><polygon points="97.1,98 104.6,96 96.5,68.4 89.1,70.8"/><circle cx="100.9" cy="82.1" r="14.4"/><circle cx="108.3" cy="80" r="14.6"/><polygon points="104.6,96 112.1,94 103.9,66.1 96.5,68.4"/><circle cx="108.3" cy="80" r="14.6"/><circle cx="115.7" cy="77.8" r="14.8"/><polygon points="112.1,94 119.6,92 111.2,63.7 103.9,66.1"/><circle cx="115.7" cy="77.8" r="14.8"/><circle cx="123.2" cy="75.6" r="14.9"/><polygon points="119.6,92 127,90 118.6,61.4 111.2,63.7"/><circle cx="123.2" cy="75.6" r="14.9"/><circle cx="130.6" cy="73.4" r="15.1"/><polygon points="127,90 134.5,88 126,59 118.6,61.4"/><circle cx="130.6" cy="73.4" r="15.1"/><circle cx="138.1" cy="71.2" r="15.3"/><polygon points="134.5,88 142,86 133.4,56.6 126,59"/><circle cx="138.1" cy="71.2" r="15.3"/><circle cx="145.5" cy="69" r="15.5"/><polygon points="142,86 149.5,84 140.8,54.3 133.4,56.6"/><ellipse cx="131.5" cy="78.3" rx="21" ry="10.5" transform="rotate(-16.4 131.5 78.3)"/><ellipse cx="87.1" cy="83.1" rx="15" ry="12" transform="rotate(-16.4 87.1 83.1)"/></g><g fill="#FFFFFF"><circle cx="86" cy="130.5" r="7.5"/><circle cx="44.1" cy="127.6" r="5"/><polygon points="86.1,123 44.2,122.6 43.5,132.5 85,137.9"/><circle cx="86" cy="86.5" r="11.5"/><circle cx="86" cy="130.5" r="8"/><polygon points="74.5,87.4 78,131.1 94,131.1 97.5,87.4"/><circle cx="44.1" cy="127.6" r="5.5"/><circle cx="31.1" cy="128.5" r="3.5"/><polygon points="42.9,122.2 30.4,125.1 30.8,132 43.6,133.1"/><circle cx="86" cy="86.5" r="14"/><circle cx="93.4" cy="84.3" r="14.2"/><polygon points="89.6,100 97.1,98 89.1,70.8 81.7,73.2"/><circle cx="93.4" cy="84.3" r="14.2"/><circle cx="100.9" cy="82.1" r="14.4"/><polygon points="97.1,98 104.6,96 96.5,68.4 89.1,70.8"/><circle cx="100.9" cy="82.1" r="14.4"/><circle cx="108.3" cy="80" r="14.6"/><polygon points="104.6,96 112.1,94 103.9,66.1 96.5,68.4"/><circle cx="108.3" cy="80" r="14.6"/><circle cx="115.7" cy="77.8" r="14.8"/><polygon points="112.1,94 119.6,92 111.2,63.7 103.9,66.1"/><circle cx="115.7" cy="77.8" r="14.8"/><circle cx="123.2" cy="75.6" r="14.9"/><polygon points="119.6,92 127,90 118.6,61.4 111.2,63.7"/><circle cx="123.2" cy="75.6" r="14.9"/><circle cx="130.6" cy="73.4" r="15.1"/><polygon points="127,90 134.5,88 126,59 118.6,61.4"/><circle cx="130.6" cy="73.4" r="15.1"/><circle cx="138.1" cy="71.2" r="15.3"/><polygon points="134.5,88 142,86 133.4,56.6 126,59"/><circle cx="138.1" cy="71.2" r="15.3"/><circle cx="145.5" cy="69" r="15.5"/><polygon points="142,86 149.5,84 140.8,54.3 133.4,56.6"/><ellipse cx="131.5" cy="78.3" rx="21" ry="10.5" transform="rotate(-16.4 131.5 78.3)"/><ellipse cx="87.1" cy="83.1" rx="15" ry="12" transform="rotate(-16.4 87.1 83.1)"/></g><clipPath id="thoracic_rotation-pose-bt-c0"><circle cx="115.7" cy="77.8" r="14.8"/><circle cx="123.2" cy="75.6" r="14.9"/><polygon points="119.6,92 127,90 118.6,61.4 111.2,63.7"/><circle cx="123.2" cy="75.6" r="14.9"/><circle cx="130.6" cy="73.4" r="15.1"/><polygon points="127,90 134.5,88 126,59 118.6,61.4"/><circle cx="130.6" cy="73.4" r="15.1"/><circle cx="138.1" cy="71.2" r="15.3"/><polygon points="134.5,88 142,86 133.4,56.6 126,59"/><circle cx="138.1" cy="71.2" r="15.3"/><circle cx="145.5" cy="69" r="15.5"/><polygon points="142,86 149.5,84 140.8,54.3 133.4,56.6"/></clipPath><g clip-path="url(#thoracic_rotation-pose-bt-c0)"><g class="target stretch" data-region="upper_back" fill="#9B8AFB" fill-opacity="0.95"><ellipse cx="123.6" cy="65" rx="16" ry="7" transform="rotate(-16.4 123.6 65)"/></g></g><clipPath id="thoracic_rotation-pose-bt-c1"><circle cx="86" cy="86.5" r="14"/><circle cx="93.4" cy="84.3" r="14.2"/><polygon points="89.6,100 97.1,98 89.1,70.8 81.7,73.2"/><circle cx="93.4" cy="84.3" r="14.2"/><circle cx="100.9" cy="82.1" r="14.4"/><polygon points="97.1,98 104.6,96 96.5,68.4 89.1,70.8"/><circle cx="100.9" cy="82.1" r="14.4"/><circle cx="108.3" cy="80" r="14.6"/><polygon points="104.6,96 112.1,94 103.9,66.1 96.5,68.4"/><circle cx="108.3" cy="80" r="14.6"/><circle cx="115.7" cy="77.8" r="14.8"/><polygon points="112.1,94 119.6,92 111.2,63.7 103.9,66.1"/><circle cx="115.7" cy="77.8" r="14.8"/><circle cx="123.2" cy="75.6" r="14.9"/><polygon points="119.6,92 127,90 118.6,61.4 111.2,63.7"/><circle cx="123.2" cy="75.6" r="14.9"/><circle cx="130.6" cy="73.4" r="15.1"/><polygon points="127,90 134.5,88 126,59 118.6,61.4"/><circle cx="130.6" cy="73.4" r="15.1"/><circle cx="138.1" cy="71.2" r="15.3"/><polygon points="134.5,88 142,86 133.4,56.6 126,59"/><circle cx="138.1" cy="71.2" r="15.3"/><circle cx="145.5" cy="69" r="15.5"/><polygon points="142,86 149.5,84 140.8,54.3 133.4,56.6"/><ellipse cx="131.5" cy="78.3" rx="21" ry="10.5" transform="rotate(-16.4 131.5 78.3)"/><ellipse cx="87.1" cy="83.1" rx="15" ry="12" transform="rotate(-16.4 87.1 83.1)"/></clipPath><g clip-path="url(#thoracic_rotation-pose-bt-c1)"><g class="target stretch" data-region="chest" fill="#9B8AFB" fill-opacity="0.95"><ellipse cx="133.4" cy="83" rx="15" ry="7.5" transform="rotate(-16.4 133.4 83)"/></g></g><g fill="#1C3530" stroke="#1C3530" stroke-width="5" stroke-linejoin="round"><circle cx="142.4" cy="76.2" r="7.5"/><circle cx="128.6" cy="47.3" r="5.8"/><polygon points="149,72.6 133.7,44.5 123.3,49.5 135.4,79.1"/><circle cx="128.6" cy="47.3" r="5.6"/><circle cx="154.9" cy="56.9" r="4.3"/><polygon points="127,52.6 153.7,61 156.6,52.9 130.8,42.1"/><ellipse cx="157.9" cy="57.4" rx="6" ry="3.6" transform="rotate(10 157.9 57.4)"/></g><g fill="#FFFFFF"><circle cx="142.4" cy="76.2" r="7.5"/><circle cx="128.6" cy="47.3" r="5.8"/><polygon points="149,72.6 133.7,44.5 123.3,49.5 135.4,79.1"/><circle cx="128.6" cy="47.3" r="5.6"/><circle cx="154.9" cy="56.9" r="4.3"/><polygon points="127,52.6 153.7,61 156.6,52.9 130.8,42.1"/><ellipse cx="157.9" cy="57.4" rx="6" ry="3.6" transform="rotate(10 157.9 57.4)"/></g><g fill="#1C3530" stroke="#1C3530" stroke-width="5" stroke-linejoin="round"><circle cx="145.5" cy="69" r="7"/><circle cx="163.7" cy="63.7" r="6"/><polygon points="147.8,75.6 165.7,69.3 162.3,57.8 143.9,62.2"/><circle cx="169.5" cy="62" r="12"/><circle cx="178.2" cy="68.8" r="2.6"/></g><g fill="#FFFFFF"><circle cx="145.5" cy="69" r="7"/><circle cx="163.7" cy="63.7" r="6"/><polygon points="147.8,75.6 165.7,69.3 162.3,57.8 143.9,62.2"/><circle cx="169.5" cy="62" r="12"/><circle cx="178.2" cy="68.8" r="2.6"/></g><g class="arrow"><path d="M103.9,62.2 Q111.6,42.6 129.9,37.2 M125.1,45.9 L131.8,36.6 L121.2,32.4" fill="none" stroke="#EEF2EF" stroke-width="10" stroke-linecap="round" stroke-linejoin="round"/><path d="M103.9,62.2 Q111.6,42.6 129.9,37.2 M125.1,45.9 L131.8,36.6 L121.2,32.4" fill="none" stroke="#2E7D62" stroke-width="4.5" stroke-linecap="round" stroke-linejoin="round"/></g></g></svg>
